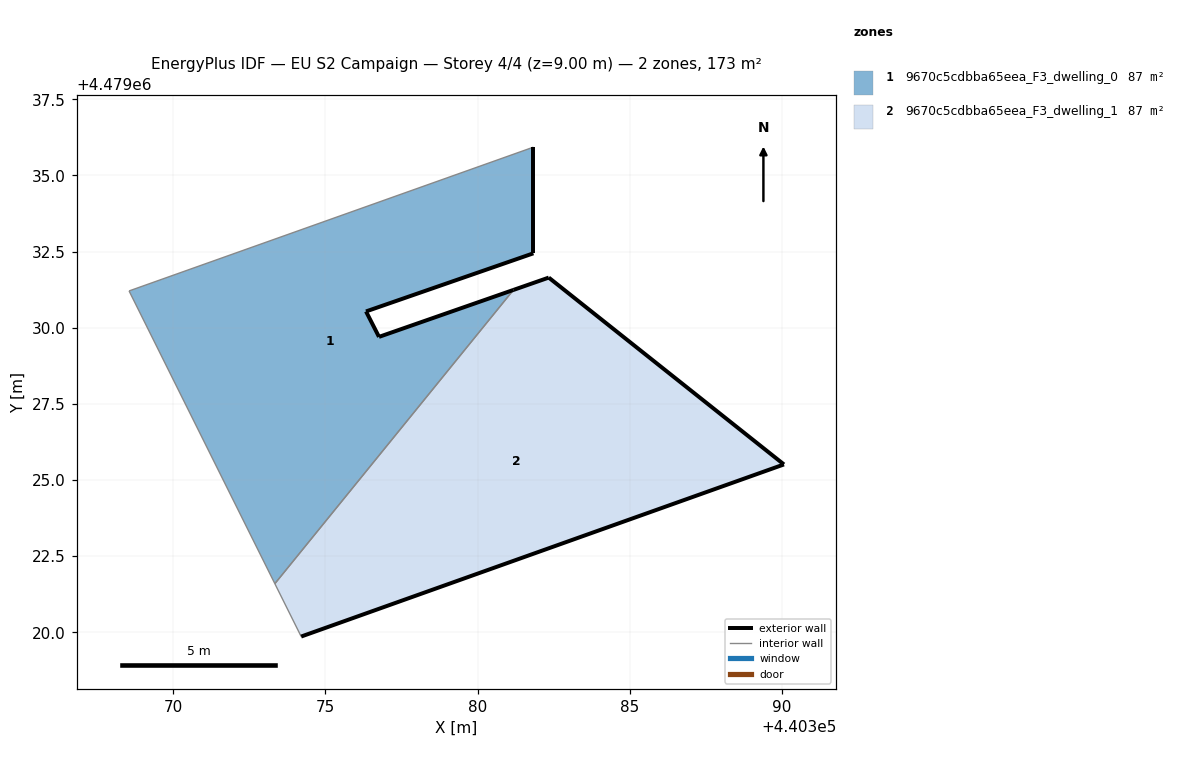
=== STOREY PLAN SPEC (per zone: floor XY polygon, exterior-wall plan segments, windows/doors) ===
zone 1: 9670c5cdbba65eea_F3_dwelling_0  (86.6 m²)
  floor: (440373.34, 4479021.59) (440381.18, 4479031.24) (440376.76, 4479029.70) (440376.34, 4479030.53) (440381.83, 4479032.44) (440381.83, 4479035.93) (440368.56, 4479031.21)
  exterior wall: (440381.83, 4479035.93) – (440381.83, 4479032.44)  [3.5 m]
  exterior wall: (440381.83, 4479032.44) – (440376.34, 4479030.53)  [5.8 m]
  exterior wall: (440376.34, 4479030.53) – (440376.76, 4479029.70)  [0.9 m]
  exterior wall: (440376.76, 4479029.70) – (440381.18, 4479031.24)  [4.7 m]
  interior walls: 3
zone 2: 9670c5cdbba65eea_F3_dwelling_1  (86.6 m²)
  floor: (440390.06, 4479025.51) (440382.34, 4479031.64) (440381.18, 4479031.24) (440373.34, 4479021.59) (440374.21, 4479019.86)
  exterior wall: (440381.18, 4479031.24) – (440382.34, 4479031.64)  [1.2 m]
  exterior wall: (440382.34, 4479031.64) – (440390.06, 4479025.51)  [9.9 m]
  exterior wall: (440390.06, 4479025.51) – (440374.21, 4479019.86)  [16.8 m]
  interior walls: 2

=== DERIVED (storey summary) ===
Building: EU S2 Campaign
Storey: 4 of 4  (floor level z = 9.00 m)
Storey gross floor area: 173.1 m²
Zones on this storey: 2
  - 9670c5cdbba65eea_F3_dwelling_0: floor 86.6 m²; exterior wall 14.9 m (44.7 m²); WWR 0.0%
  - 9670c5cdbba65eea_F3_dwelling_1: floor 86.6 m²; exterior wall 27.9 m (83.7 m²); WWR 0.0%
Zone adjacency (shared interzone walls):
  - 9670c5cdbba65eea_F3_dwelling_0 ↔ 9670c5cdbba65eea_F3_dwelling_1